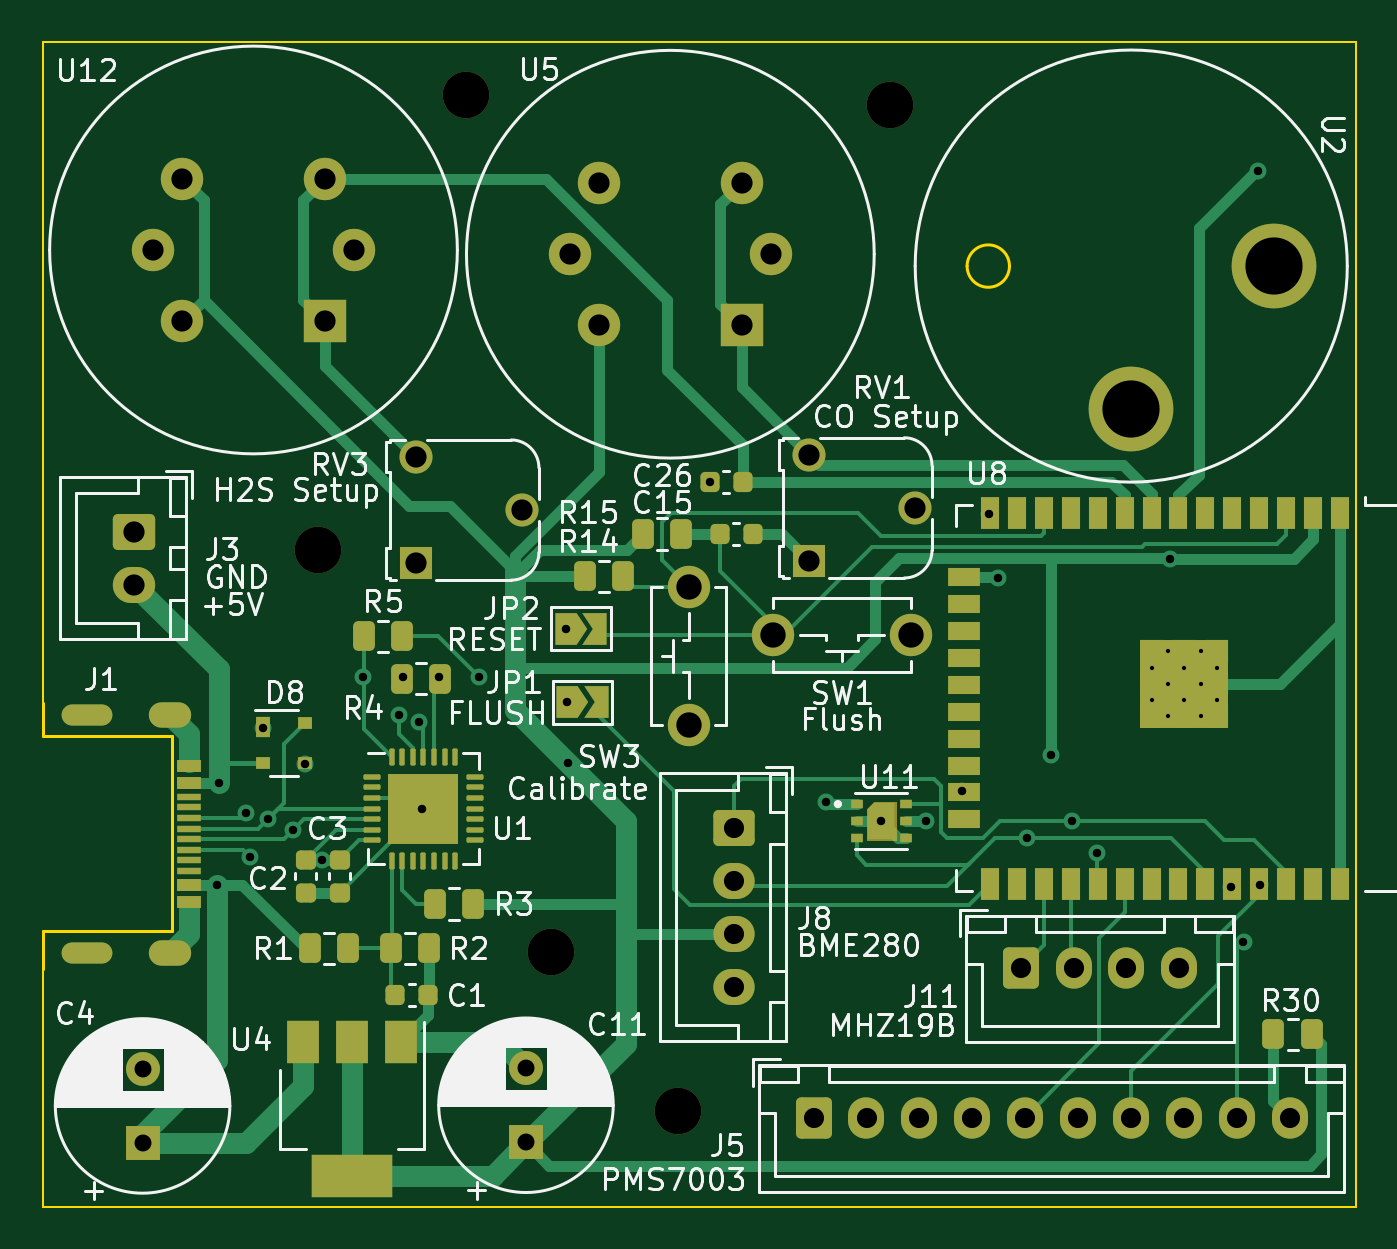
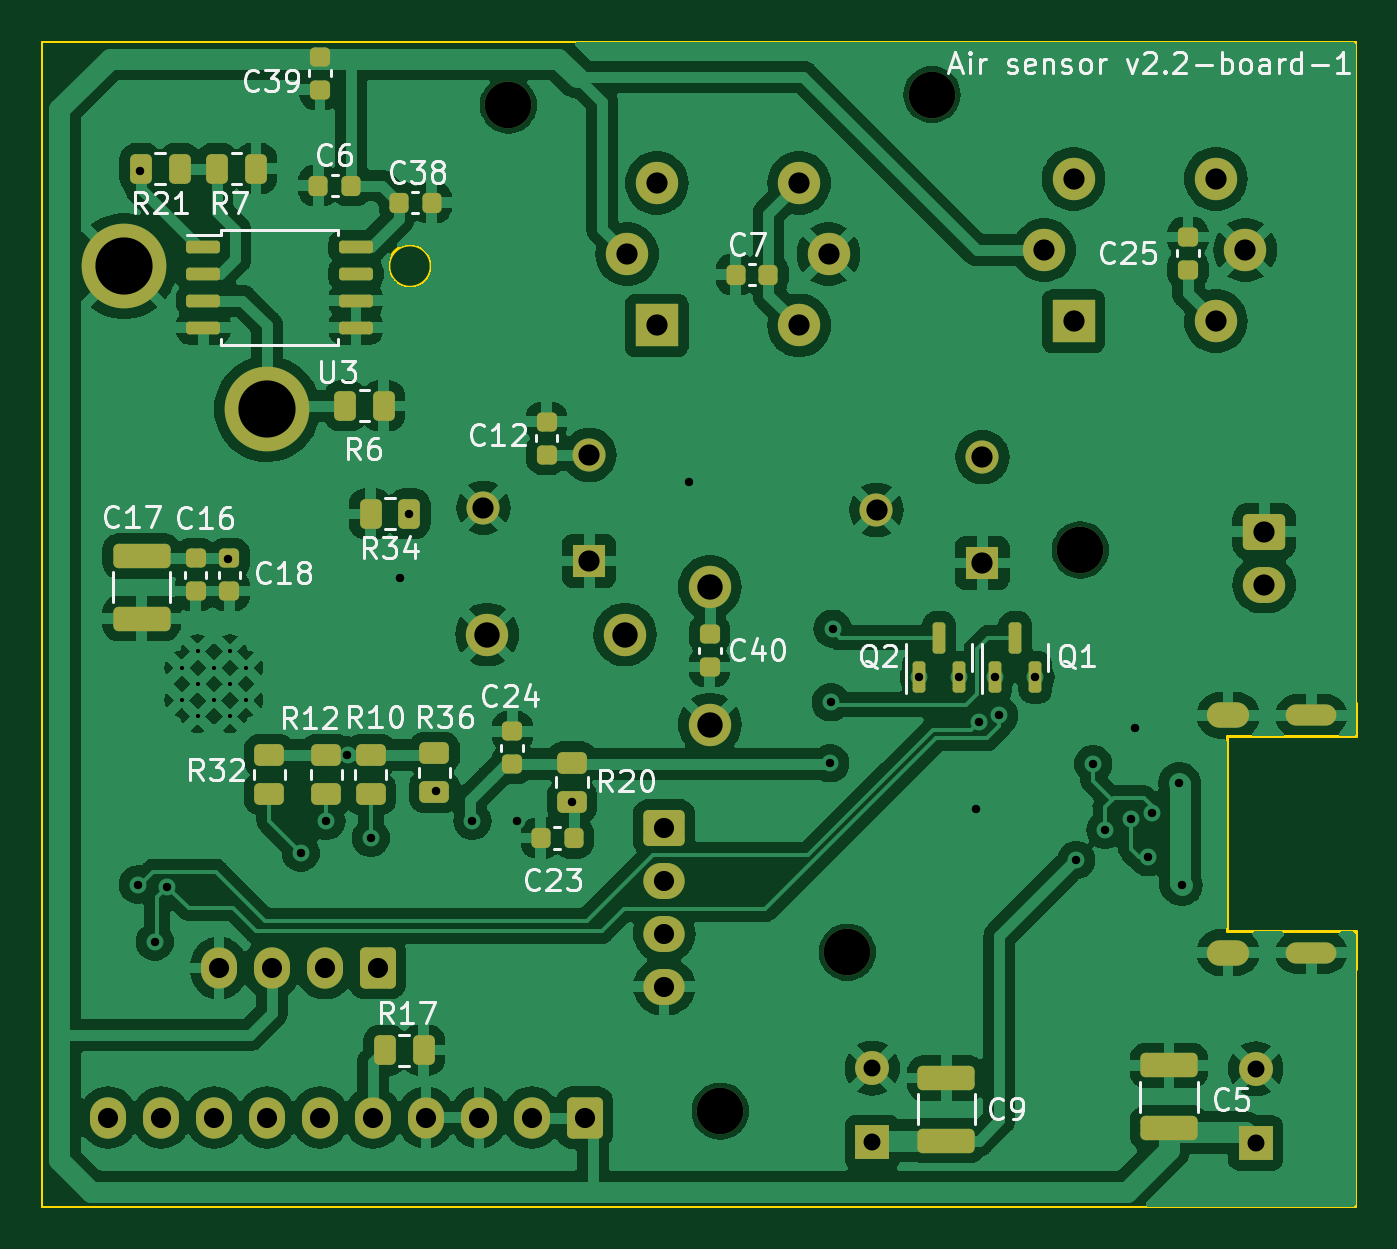
Circuit board: 11 layer files. Board 62.0 x 55.0 mm.
- bottom_copper: air-detector-B_Cu.gbr (220254 bytes)
- bottom_mask: air-detector-B_Mask.gbr (7020 bytes)
- paste: air-detector-B_Paste.gbr (4466 bytes)
- bottom_silk: air-detector-B_Silkscreen.gbr (57569 bytes)
- outline: air-detector-Edge_Cuts.gbr (1265 bytes)
- top_copper: air-detector-F_Cu.gbr (31454 bytes)
- top_mask: air-detector-F_Mask.gbr (9317 bytes)
- paste: air-detector-F_Paste.gbr (6400 bytes)
- top_silk: air-detector-F_Silkscreen.gbr (102643 bytes)
- drill: air-detector-NPTH.drl (458 bytes)
- drill: air-detector-PTH.drl (2417 bytes)

=== bottom_copper: air-detector-B_Cu.gbr (220254 bytes, source omitted) ===
=== bottom_mask: air-detector-B_Mask.gbr (7020 bytes, source omitted) ===
=== paste: air-detector-B_Paste.gbr ===
%TF.GenerationSoftware,KiCad,Pcbnew,7.0.10-7.0.10~ubuntu22.04.1*%
%TF.CreationDate,2024-01-09T15:42:03+03:00*%
%TF.ProjectId,air-detector,6169722d-6465-4746-9563-746f722e6b69,rev?*%
%TF.SameCoordinates,Original*%
%TF.FileFunction,Paste,Bot*%
%TF.FilePolarity,Positive*%
%FSLAX46Y46*%
G04 Gerber Fmt 4.6, Leading zero omitted, Abs format (unit mm)*
G04 Created by KiCad (PCBNEW 7.0.10-7.0.10~ubuntu22.04.1) date 2024-01-09 15:42:03*
%MOMM*%
%LPD*%
G01*
G04 APERTURE LIST*
G04 Aperture macros list*
%AMRoundRect*
0 Rectangle with rounded corners*
0 $1 Rounding radius*
0 $2 $3 $4 $5 $6 $7 $8 $9 X,Y pos of 4 corners*
0 Add a 4 corners polygon primitive as box body*
4,1,4,$2,$3,$4,$5,$6,$7,$8,$9,$2,$3,0*
0 Add four circle primitives for the rounded corners*
1,1,$1+$1,$2,$3*
1,1,$1+$1,$4,$5*
1,1,$1+$1,$6,$7*
1,1,$1+$1,$8,$9*
0 Add four rect primitives between the rounded corners*
20,1,$1+$1,$2,$3,$4,$5,0*
20,1,$1+$1,$4,$5,$6,$7,0*
20,1,$1+$1,$6,$7,$8,$9,0*
20,1,$1+$1,$8,$9,$2,$3,0*%
G04 Aperture macros list end*
%ADD10RoundRect,0.225000X-0.225000X-0.250000X0.225000X-0.250000X0.225000X0.250000X-0.225000X0.250000X0*%
%ADD11RoundRect,0.225000X0.225000X0.250000X-0.225000X0.250000X-0.225000X-0.250000X0.225000X-0.250000X0*%
%ADD12RoundRect,0.250000X0.262500X0.450000X-0.262500X0.450000X-0.262500X-0.450000X0.262500X-0.450000X0*%
%ADD13RoundRect,0.250000X-0.450000X0.262500X-0.450000X-0.262500X0.450000X-0.262500X0.450000X0.262500X0*%
%ADD14RoundRect,0.225000X-0.250000X0.225000X-0.250000X-0.225000X0.250000X-0.225000X0.250000X0.225000X0*%
%ADD15RoundRect,0.250000X-0.262500X-0.450000X0.262500X-0.450000X0.262500X0.450000X-0.262500X0.450000X0*%
%ADD16RoundRect,0.250000X0.450000X-0.262500X0.450000X0.262500X-0.450000X0.262500X-0.450000X-0.262500X0*%
%ADD17RoundRect,0.225000X0.250000X-0.225000X0.250000X0.225000X-0.250000X0.225000X-0.250000X-0.225000X0*%
%ADD18RoundRect,0.150000X0.650000X0.150000X-0.650000X0.150000X-0.650000X-0.150000X0.650000X-0.150000X0*%
%ADD19RoundRect,0.250000X-1.100000X0.325000X-1.100000X-0.325000X1.100000X-0.325000X1.100000X0.325000X0*%
%ADD20RoundRect,0.250000X1.100000X-0.325000X1.100000X0.325000X-1.100000X0.325000X-1.100000X-0.325000X0*%
%ADD21RoundRect,0.150000X0.150000X-0.587500X0.150000X0.587500X-0.150000X0.587500X-0.150000X-0.587500X0*%
G04 APERTURE END LIST*
D10*
%TO.C,C38*%
X208625000Y-44600000D03*
X210175000Y-44600000D03*
%TD*%
D11*
%TO.C,C6*%
X213975000Y-43800000D03*
X212425000Y-43800000D03*
%TD*%
D12*
%TO.C,R7*%
X218752500Y-43000000D03*
X216927500Y-43000000D03*
%TD*%
D13*
%TO.C,R12*%
X213600000Y-70687500D03*
X213600000Y-72512500D03*
%TD*%
D14*
%TO.C,C12*%
X203200000Y-54950000D03*
X203200000Y-56500000D03*
%TD*%
D15*
%TO.C,R21*%
X220527500Y-43000000D03*
X222352500Y-43000000D03*
%TD*%
D14*
%TO.C,C18*%
X218174000Y-61391000D03*
X218174000Y-62941000D03*
%TD*%
D15*
%TO.C,R34*%
X209687500Y-59300000D03*
X211512500Y-59300000D03*
%TD*%
D16*
%TO.C,R36*%
X208500000Y-72412500D03*
X208500000Y-70587500D03*
%TD*%
D17*
%TO.C,C16*%
X219774000Y-62941000D03*
X219774000Y-61391000D03*
%TD*%
D11*
%TO.C,C23*%
X203475000Y-74600000D03*
X201925000Y-74600000D03*
%TD*%
D18*
%TO.C,U3*%
X219400000Y-46695000D03*
X219400000Y-47965000D03*
X219400000Y-49235000D03*
X219400000Y-50505000D03*
X212200000Y-50505000D03*
X212200000Y-49235000D03*
X212200000Y-47965000D03*
X212200000Y-46695000D03*
%TD*%
D14*
%TO.C,C40*%
X195500000Y-64975000D03*
X195500000Y-66525000D03*
%TD*%
D15*
%TO.C,R17*%
X209011500Y-84616000D03*
X210836500Y-84616000D03*
%TD*%
D17*
%TO.C,C39*%
X213900000Y-39275000D03*
X213900000Y-37725000D03*
%TD*%
D13*
%TO.C,R10*%
X211500000Y-70687500D03*
X211500000Y-72512500D03*
%TD*%
D19*
%TO.C,C9*%
X184324000Y-85941000D03*
X184324000Y-88891000D03*
%TD*%
D11*
%TO.C,C7*%
X194275000Y-48000000D03*
X192725000Y-48000000D03*
%TD*%
D14*
%TO.C,C24*%
X204824000Y-69566000D03*
X204824000Y-71116000D03*
%TD*%
D13*
%TO.C,R20*%
X202000000Y-71053500D03*
X202000000Y-72878500D03*
%TD*%
D19*
%TO.C,C5*%
X173824000Y-85341000D03*
X173824000Y-88291000D03*
%TD*%
D20*
%TO.C,C17*%
X222324000Y-64241000D03*
X222324000Y-61291000D03*
%TD*%
D16*
%TO.C,R32*%
X216300000Y-72512500D03*
X216300000Y-70687500D03*
%TD*%
D21*
%TO.C,Q2*%
X185624000Y-67016000D03*
X183724000Y-67016000D03*
X184674000Y-65141000D03*
%TD*%
D12*
%TO.C,R6*%
X212712500Y-54200000D03*
X210887500Y-54200000D03*
%TD*%
D21*
%TO.C,Q1*%
X182024000Y-67016000D03*
X180124000Y-67016000D03*
X181074000Y-65141000D03*
%TD*%
D14*
%TO.C,C25*%
X172920000Y-46225000D03*
X172920000Y-47775000D03*
%TD*%
M02*

=== bottom_silk: air-detector-B_Silkscreen.gbr (57569 bytes, source omitted) ===
=== outline: air-detector-Edge_Cuts.gbr ===
%TF.GenerationSoftware,KiCad,Pcbnew,7.0.10-7.0.10~ubuntu22.04.1*%
%TF.CreationDate,2024-01-09T15:42:03+03:00*%
%TF.ProjectId,air-detector,6169722d-6465-4746-9563-746f722e6b69,rev?*%
%TF.SameCoordinates,Original*%
%TF.FileFunction,Profile,NP*%
%FSLAX46Y46*%
G04 Gerber Fmt 4.6, Leading zero omitted, Abs format (unit mm)*
G04 Created by KiCad (PCBNEW 7.0.10-7.0.10~ubuntu22.04.1) date 2024-01-09 15:42:03*
%MOMM*%
%LPD*%
G01*
G04 APERTURE LIST*
%TA.AperFunction,Profile*%
%ADD10C,0.100000*%
%TD*%
%TA.AperFunction,Profile*%
%ADD11C,0.120000*%
%TD*%
G04 APERTURE END LIST*
D10*
X227000000Y-37000000D02*
X227000000Y-92000000D01*
X165000000Y-37000000D02*
X165000000Y-68209000D01*
X165000000Y-37000000D02*
X227000000Y-37000000D01*
X165000000Y-92000000D02*
X227000000Y-92000000D01*
X165000000Y-80809000D02*
X165000000Y-92000000D01*
D11*
%TO.C,U2*%
X210650000Y-47600000D02*
G75*
G03*
X208650000Y-47600000I-1000000J0D01*
G01*
X208650000Y-47600000D02*
G75*
G03*
X210650000Y-47600000I1000000J0D01*
G01*
%TO.C,J1*%
X171100000Y-69809000D02*
X165000000Y-69809000D01*
X165000000Y-69809000D02*
X165000000Y-68209000D01*
X171100000Y-79009000D02*
X171100000Y-69809000D01*
X165000000Y-79009000D02*
X171100000Y-79009000D01*
X165000000Y-80809000D02*
X165000000Y-79009000D01*
%TD*%
M02*

=== top_copper: air-detector-F_Cu.gbr (31454 bytes, source omitted) ===
=== top_mask: air-detector-F_Mask.gbr (9317 bytes, source omitted) ===
=== paste: air-detector-F_Paste.gbr ===
%TF.GenerationSoftware,KiCad,Pcbnew,7.0.10-7.0.10~ubuntu22.04.1*%
%TF.CreationDate,2024-01-09T15:42:03+03:00*%
%TF.ProjectId,air-detector,6169722d-6465-4746-9563-746f722e6b69,rev?*%
%TF.SameCoordinates,Original*%
%TF.FileFunction,Paste,Top*%
%TF.FilePolarity,Positive*%
%FSLAX46Y46*%
G04 Gerber Fmt 4.6, Leading zero omitted, Abs format (unit mm)*
G04 Created by KiCad (PCBNEW 7.0.10-7.0.10~ubuntu22.04.1) date 2024-01-09 15:42:03*
%MOMM*%
%LPD*%
G01*
G04 APERTURE LIST*
G04 Aperture macros list*
%AMRoundRect*
0 Rectangle with rounded corners*
0 $1 Rounding radius*
0 $2 $3 $4 $5 $6 $7 $8 $9 X,Y pos of 4 corners*
0 Add a 4 corners polygon primitive as box body*
4,1,4,$2,$3,$4,$5,$6,$7,$8,$9,$2,$3,0*
0 Add four circle primitives for the rounded corners*
1,1,$1+$1,$2,$3*
1,1,$1+$1,$4,$5*
1,1,$1+$1,$6,$7*
1,1,$1+$1,$8,$9*
0 Add four rect primitives between the rounded corners*
20,1,$1+$1,$2,$3,$4,$5,0*
20,1,$1+$1,$4,$5,$6,$7,0*
20,1,$1+$1,$6,$7,$8,$9,0*
20,1,$1+$1,$8,$9,$2,$3,0*%
G04 Aperture macros list end*
%ADD10C,0.010000*%
%ADD11RoundRect,0.250000X-0.262500X-0.450000X0.262500X-0.450000X0.262500X0.450000X-0.262500X0.450000X0*%
%ADD12RoundRect,0.225000X-0.225000X-0.225000X0.225000X-0.225000X0.225000X0.225000X-0.225000X0.225000X0*%
%ADD13RoundRect,0.062500X-0.337500X-0.062500X0.337500X-0.062500X0.337500X0.062500X-0.337500X0.062500X0*%
%ADD14RoundRect,0.062500X-0.062500X-0.337500X0.062500X-0.337500X0.062500X0.337500X-0.062500X0.337500X0*%
%ADD15RoundRect,0.225000X-0.225000X-0.250000X0.225000X-0.250000X0.225000X0.250000X-0.225000X0.250000X0*%
%ADD16R,1.160000X0.600000*%
%ADD17R,1.160000X0.300000*%
%ADD18R,0.900000X1.500000*%
%ADD19R,1.500000X0.900000*%
%ADD20R,1.050000X1.050000*%
%ADD21RoundRect,0.225000X-0.250000X0.225000X-0.250000X-0.225000X0.250000X-0.225000X0.250000X0.225000X0*%
%ADD22R,0.550000X0.400000*%
%ADD23R,1.500000X2.000000*%
%ADD24R,3.800000X2.000000*%
%ADD25R,0.700000X1.000000*%
%ADD26R,0.700000X0.600000*%
%ADD27RoundRect,0.250000X0.262500X0.450000X-0.262500X0.450000X-0.262500X-0.450000X0.262500X-0.450000X0*%
G04 APERTURE END LIST*
%TO.C,U11*%
D10*
X205125000Y-74550000D02*
X204075000Y-74550000D01*
X204075000Y-73350000D01*
X204375000Y-73050000D01*
X205125000Y-73050000D01*
X205125000Y-74550000D01*
G36*
X205125000Y-74550000D02*
G01*
X204075000Y-74550000D01*
X204075000Y-73350000D01*
X204375000Y-73050000D01*
X205125000Y-73050000D01*
X205125000Y-74550000D01*
G37*
%TD*%
D11*
%TO.C,R5*%
X180161500Y-65078500D03*
X181986500Y-65078500D03*
%TD*%
%TO.C,R30*%
X223111500Y-83866000D03*
X224936500Y-83866000D03*
%TD*%
D12*
%TO.C,U1*%
X181865800Y-72095200D03*
X181865800Y-73215200D03*
X181865800Y-74335200D03*
X182985800Y-72095200D03*
X182985800Y-73215200D03*
X182985800Y-74335200D03*
X184105800Y-72095200D03*
X184105800Y-73215200D03*
X184105800Y-74335200D03*
D13*
X180535800Y-71715200D03*
X180535800Y-72215200D03*
X180535800Y-72715200D03*
X180535800Y-73215200D03*
X180535800Y-73715200D03*
X180535800Y-74215200D03*
X180535800Y-74715200D03*
D14*
X181485800Y-75665200D03*
X181985800Y-75665200D03*
X182485800Y-75665200D03*
X182985800Y-75665200D03*
X183485800Y-75665200D03*
X183985800Y-75665200D03*
X184485800Y-75665200D03*
D13*
X185435800Y-74715200D03*
X185435800Y-74215200D03*
X185435800Y-73715200D03*
X185435800Y-73215200D03*
X185435800Y-72715200D03*
X185435800Y-72215200D03*
X185435800Y-71715200D03*
D14*
X184485800Y-70765200D03*
X183985800Y-70765200D03*
X183485800Y-70765200D03*
X182985800Y-70765200D03*
X182485800Y-70765200D03*
X181985800Y-70765200D03*
X181485800Y-70765200D03*
%TD*%
D15*
%TO.C,C26*%
X196500000Y-57800000D03*
X198050000Y-57800000D03*
%TD*%
D16*
%TO.C,J1*%
X171910000Y-71209000D03*
X171910000Y-72009000D03*
D17*
X171910000Y-73159000D03*
X171910000Y-74159000D03*
X171910000Y-74659000D03*
X171910000Y-75659000D03*
D16*
X171910000Y-76809000D03*
X171910000Y-77609000D03*
X171910000Y-77609000D03*
X171910000Y-76809000D03*
D17*
X171910000Y-76159000D03*
X171910000Y-75159000D03*
X171910000Y-73659000D03*
X171910000Y-72659000D03*
D16*
X171910000Y-72009000D03*
X171910000Y-71209000D03*
%TD*%
D11*
%TO.C,R1*%
X177611500Y-79816000D03*
X179436500Y-79816000D03*
%TD*%
%TO.C,R15*%
X193337500Y-60250000D03*
X195162500Y-60250000D03*
%TD*%
D15*
%TO.C,C1*%
X181649000Y-82016000D03*
X183199000Y-82016000D03*
%TD*%
D18*
%TO.C,U8*%
X226250000Y-59250000D03*
X224980000Y-59250000D03*
X223710000Y-59250000D03*
X222440000Y-59250000D03*
X221170000Y-59250000D03*
X219900000Y-59250000D03*
X218630000Y-59250000D03*
X217360000Y-59250000D03*
X216090000Y-59250000D03*
X214820000Y-59250000D03*
X213550000Y-59250000D03*
X212280000Y-59250000D03*
X211010000Y-59250000D03*
X209740000Y-59250000D03*
D19*
X208490000Y-62290000D03*
X208490000Y-63560000D03*
X208490000Y-64830000D03*
X208490000Y-66100000D03*
X208490000Y-67370000D03*
X208490000Y-68640000D03*
X208490000Y-69910000D03*
X208490000Y-71180000D03*
X208490000Y-72450000D03*
X208490000Y-73720000D03*
D18*
X209740000Y-76750000D03*
X211010000Y-76750000D03*
X212280000Y-76750000D03*
X213550000Y-76750000D03*
X214820000Y-76750000D03*
X216090000Y-76750000D03*
X217360000Y-76750000D03*
X218630000Y-76750000D03*
X219900000Y-76750000D03*
X221170000Y-76750000D03*
X222440000Y-76750000D03*
X223710000Y-76750000D03*
X224980000Y-76750000D03*
X226250000Y-76750000D03*
D20*
X220435000Y-65795000D03*
X218910000Y-65795000D03*
X217385000Y-65795000D03*
X220435000Y-67320000D03*
X218910000Y-67320000D03*
X217385000Y-67320000D03*
X220435000Y-68845000D03*
X218910000Y-68845000D03*
X217385000Y-68845000D03*
%TD*%
D21*
%TO.C,C3*%
X179024000Y-75641000D03*
X179024000Y-77191000D03*
%TD*%
D15*
%TO.C,C15*%
X196975000Y-60250000D03*
X198525000Y-60250000D03*
%TD*%
D22*
%TO.C,U11*%
X203450000Y-73000000D03*
X203450000Y-73800000D03*
X203450000Y-74600000D03*
X205750000Y-74600000D03*
X205750000Y-73800000D03*
X205750000Y-73000000D03*
%TD*%
D11*
%TO.C,R2*%
X181431500Y-79816000D03*
X183256500Y-79816000D03*
%TD*%
D21*
%TO.C,C2*%
X177424000Y-75641000D03*
X177424000Y-77191000D03*
%TD*%
D23*
%TO.C,U4*%
X181908800Y-84238400D03*
X179608800Y-84238400D03*
D24*
X179608800Y-90538400D03*
D23*
X177308800Y-84238400D03*
%TD*%
D11*
%TO.C,R14*%
X190587500Y-62250000D03*
X192412500Y-62250000D03*
%TD*%
D25*
%TO.C,D8*%
X175400000Y-69350000D03*
D26*
X175400000Y-71050000D03*
X177400000Y-71050000D03*
X177400000Y-69150000D03*
%TD*%
D11*
%TO.C,R3*%
X183511500Y-77716000D03*
X185336500Y-77716000D03*
%TD*%
D27*
%TO.C,R4*%
X183786500Y-67078500D03*
X181961500Y-67078500D03*
%TD*%
M02*

=== top_silk: air-detector-F_Silkscreen.gbr (102643 bytes, source omitted) ===
=== drill: air-detector-NPTH.drl ===
M48
; DRILL file {KiCad 7.0.10-7.0.10~ubuntu22.04.1} date Вт 09 янв 2024 15:42:07
; FORMAT={-:-/ absolute / inch / decimal}
; #@! TF.CreationDate,2024-01-09T15:42:07+03:00
; #@! TF.GenerationSoftware,Kicad,Pcbnew,7.0.10-7.0.10~ubuntu22.04.1
; #@! TF.FileFunction,NonPlated,1,2,NPTH
FMAT,2
INCH
; #@! TA.AperFunction,NonPlated,NPTH,ComponentDrill
T1C0.0866
%
G90
G05
T1
X7.0079Y-2.4016
X7.2835Y-1.5551
X7.4409Y-3.1496
X7.6772Y-3.4449
X8.0709Y-1.5748
M30

=== drill: air-detector-PTH.drl ===
M48
; DRILL file {KiCad 7.0.10-7.0.10~ubuntu22.04.1} date Вт 09 янв 2024 15:42:07
; FORMAT={-:-/ absolute / inch / decimal}
; #@! TF.CreationDate,2024-01-09T15:42:07+03:00
; #@! TF.GenerationSoftware,Kicad,Pcbnew,7.0.10-7.0.10~ubuntu22.04.1
; #@! TF.FileFunction,Plated,1,2,PTH
FMAT,2
INCH
; #@! TA.AperFunction,Plated,PTH,ComponentDrill
T1C0.0079
; #@! TA.AperFunction,Plated,PTH,ViaDrill
T2C0.0157
; #@! TA.AperFunction,Plated,PTH,ComponentDrill
T3C0.0315
; #@! TA.AperFunction,Plated,PTH,ComponentDrill
T4C0.0374
; #@! TA.AperFunction,Plated,PTH,ComponentDrill
T5C0.0394
; #@! TA.AperFunction,Plated,PTH,ComponentDrill
T6C0.0472
; #@! TA.AperFunction,Plated,PTH,ComponentDrill
T7C0.1063
%
G90
G05
T1
X8.5585Y-2.6204
X8.5585Y-2.6804
X8.5885Y-2.5904
X8.5885Y-2.6504
X8.5885Y-2.7104
X8.6185Y-2.6204
X8.6185Y-2.6804
X8.6485Y-2.5904
X8.6485Y-2.6504
X8.6485Y-2.7104
X8.6785Y-2.6204
X8.6785Y-2.6804
T2
X6.8198Y-3.0243
X6.8238Y-2.8353
X6.874Y-2.8904
X6.8819Y-2.9731
X6.9055Y-2.7323
X6.9143Y-2.9022
X6.9616Y-2.9219
X6.9843Y-2.7992
X7.0157Y-2.978
X7.0915Y-2.6384
X7.1588Y-2.7093
X7.1663Y-2.6384
X7.1963Y-2.7211
X7.2017Y-2.8825
X7.2332Y-2.6384
X7.308Y-2.6384
X7.4685Y-2.5479
X7.4715Y-2.685
X7.4731Y-2.7982
X7.7362Y-2.2756
X7.9528Y-2.8707
X8.0551Y-2.9055
X8.1378Y-2.9055
X8.2047Y-2.8504
X8.2559Y-2.3346
X8.2726Y-2.4534
X8.3268Y-2.937
X8.3701Y-2.7835
X8.4094Y-2.9055
X8.4567Y-2.9645
X8.5915Y-2.418
X8.7047Y-3.0276
X8.7283Y-3.1299
X8.7559Y-1.6969
X8.7598Y-3.0236
T3
X6.682Y-3.3661
X6.682Y-3.5039
X7.3946Y-3.3649
X7.3946Y-3.5027
T4
X7.7815Y-2.918
X7.7815Y-3.0164
X7.7815Y-3.1148
X7.7815Y-3.2132
X7.9291Y-3.4567
X8.0276Y-3.4567
X8.126Y-3.4567
X8.2244Y-3.4567
X8.3139Y-3.1788
X8.3228Y-3.4567
X8.4124Y-3.1788
X8.4213Y-3.4567
X8.5108Y-3.1788
X8.5197Y-3.4567
X8.6092Y-3.1788
X8.6181Y-3.4567
X8.7165Y-3.4567
X8.815Y-3.4567
T5
X6.6662Y-2.3675
X6.6662Y-2.4659
X6.7012Y-1.8441
X6.7559Y-1.7118
X6.7559Y-1.9764
X7.0205Y-1.7118
X7.0205Y-1.9764
X7.0752Y-1.8441
X7.19Y-2.2291
X7.19Y-2.4259
X7.3868Y-2.3275
X7.476Y-1.852
X7.5307Y-1.7197
X7.5307Y-1.9843
X7.7953Y-1.7197
X7.7953Y-1.9843
X7.85Y-1.852
X7.9206Y-2.225
X7.9206Y-2.4219
X8.1175Y-2.3235
T6
X7.6969Y-2.4705
X7.6969Y-2.7264
X7.8543Y-2.5591
X8.1102Y-2.5591
T7
X8.5197Y-2.1398
X8.7854Y-1.874
T3
G00X6.5551Y-2.709
M15
G01X6.6024Y-2.709
M16
G05
G00X6.5551Y-3.15
M15
G01X6.6024Y-3.15
M16
G05
G00X6.7175Y-2.709
M15
G01X6.749Y-2.709
M16
G05
G00X6.7175Y-3.15
M15
G01X6.749Y-3.15
M16
G05
M30

